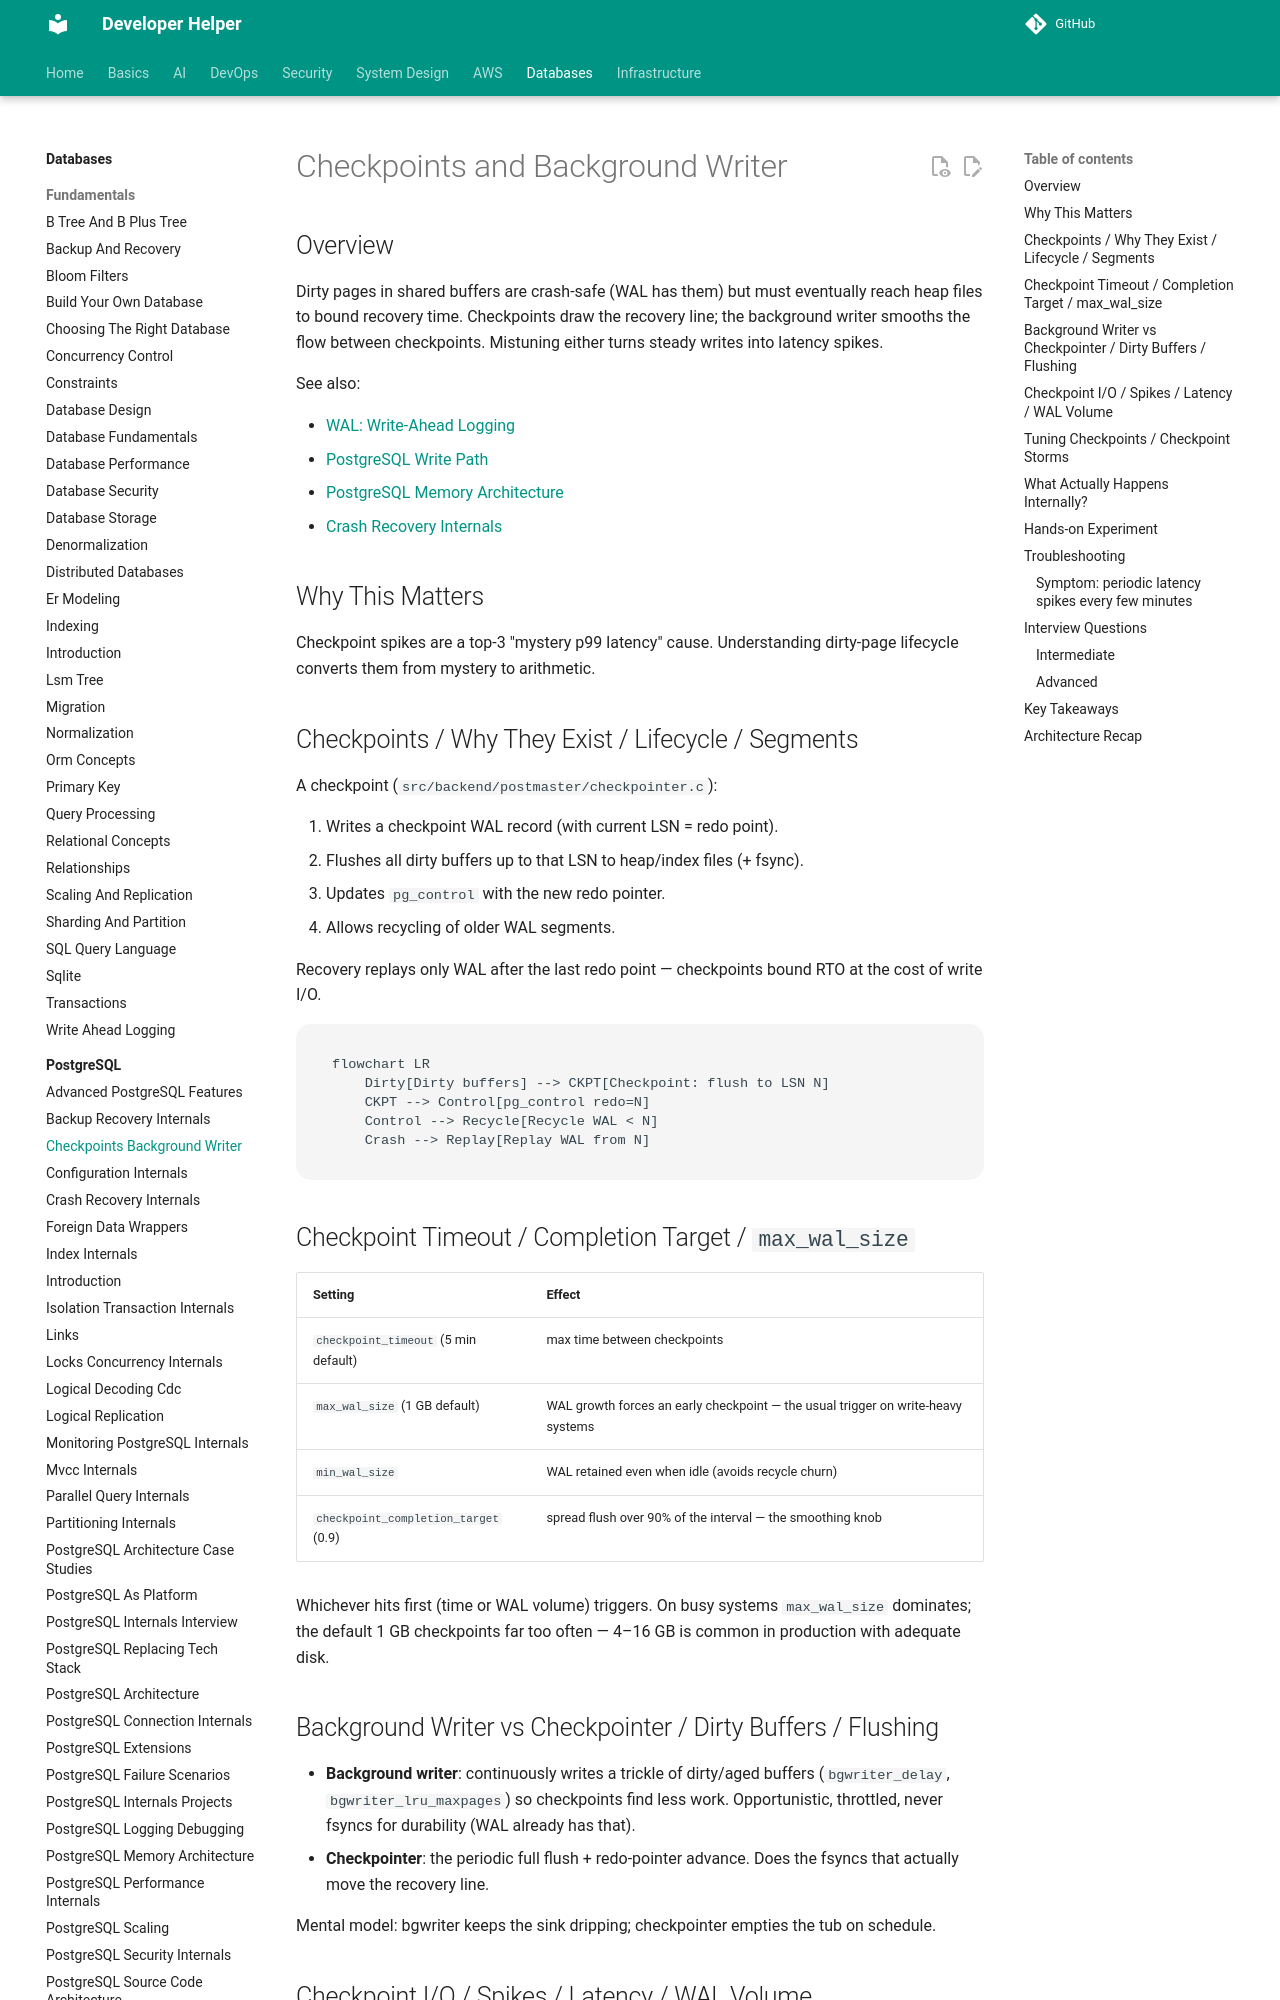

repository: abhishekghoshh/developer-helper · page: database/postgres/checkpoints-background-writer/index.html · generator: mkdocs

# Checkpoints and Background Writer

## Overview

Dirty pages in shared buffers are crash-safe (WAL has them) but must eventually reach heap files to bound recovery time. Checkpoints draw the recovery line; the background writer smooths the flow between checkpoints. Mistuning either turns steady writes into latency spikes.

See also:

- [WAL: Write-Ahead Logging](./wal.md)
- [PostgreSQL Write Path](./postgresql-write-path.md)
- [PostgreSQL Memory Architecture](./postgresql-memory-architecture.md)
- [Crash Recovery Internals](./crash-recovery-internals.md)

## Why This Matters

Checkpoint spikes are a top-3 "mystery p99 latency" cause. Understanding dirty-page lifecycle converts them from mystery to arithmetic.

## Checkpoints / Why They Exist / Lifecycle / Segments

A checkpoint (`src/backend/postmaster/checkpointer.c`):

1. Writes a checkpoint WAL record (with current LSN = redo point).
2. Flushes all dirty buffers up to that LSN to heap/index files (+ fsync).
3. Updates `pg_control` with the new redo pointer.
4. Allows recycling of older WAL segments.

Recovery replays only WAL after the last redo point — checkpoints bound RTO at the cost of write I/O.

```mermaid
flowchart LR
    Dirty[Dirty buffers] --> CKPT[Checkpoint: flush to LSN N]
    CKPT --> Control[pg_control redo=N]
    Control --> Recycle[Recycle WAL < N]
    Crash --> Replay[Replay WAL from N]
```

## Checkpoint Timeout / Completion Target / `max_wal_size`

| Setting | Effect |
|---|---|
| `checkpoint_timeout` (5 min default) | max time between checkpoints |
| `max_wal_size` (1 GB default) | WAL growth forces an early checkpoint — the usual trigger on write-heavy systems |
| `min_wal_size` | WAL retained even when idle (avoids recycle churn) |
| `checkpoint_completion_target` (0.9) | spread flush over 90% of the interval — the smoothing knob |

Whichever hits first (time or WAL volume) triggers. On busy systems `max_wal_size` dominates; the default 1 GB checkpoints far too often — 4–16 GB is common in production with adequate disk.
